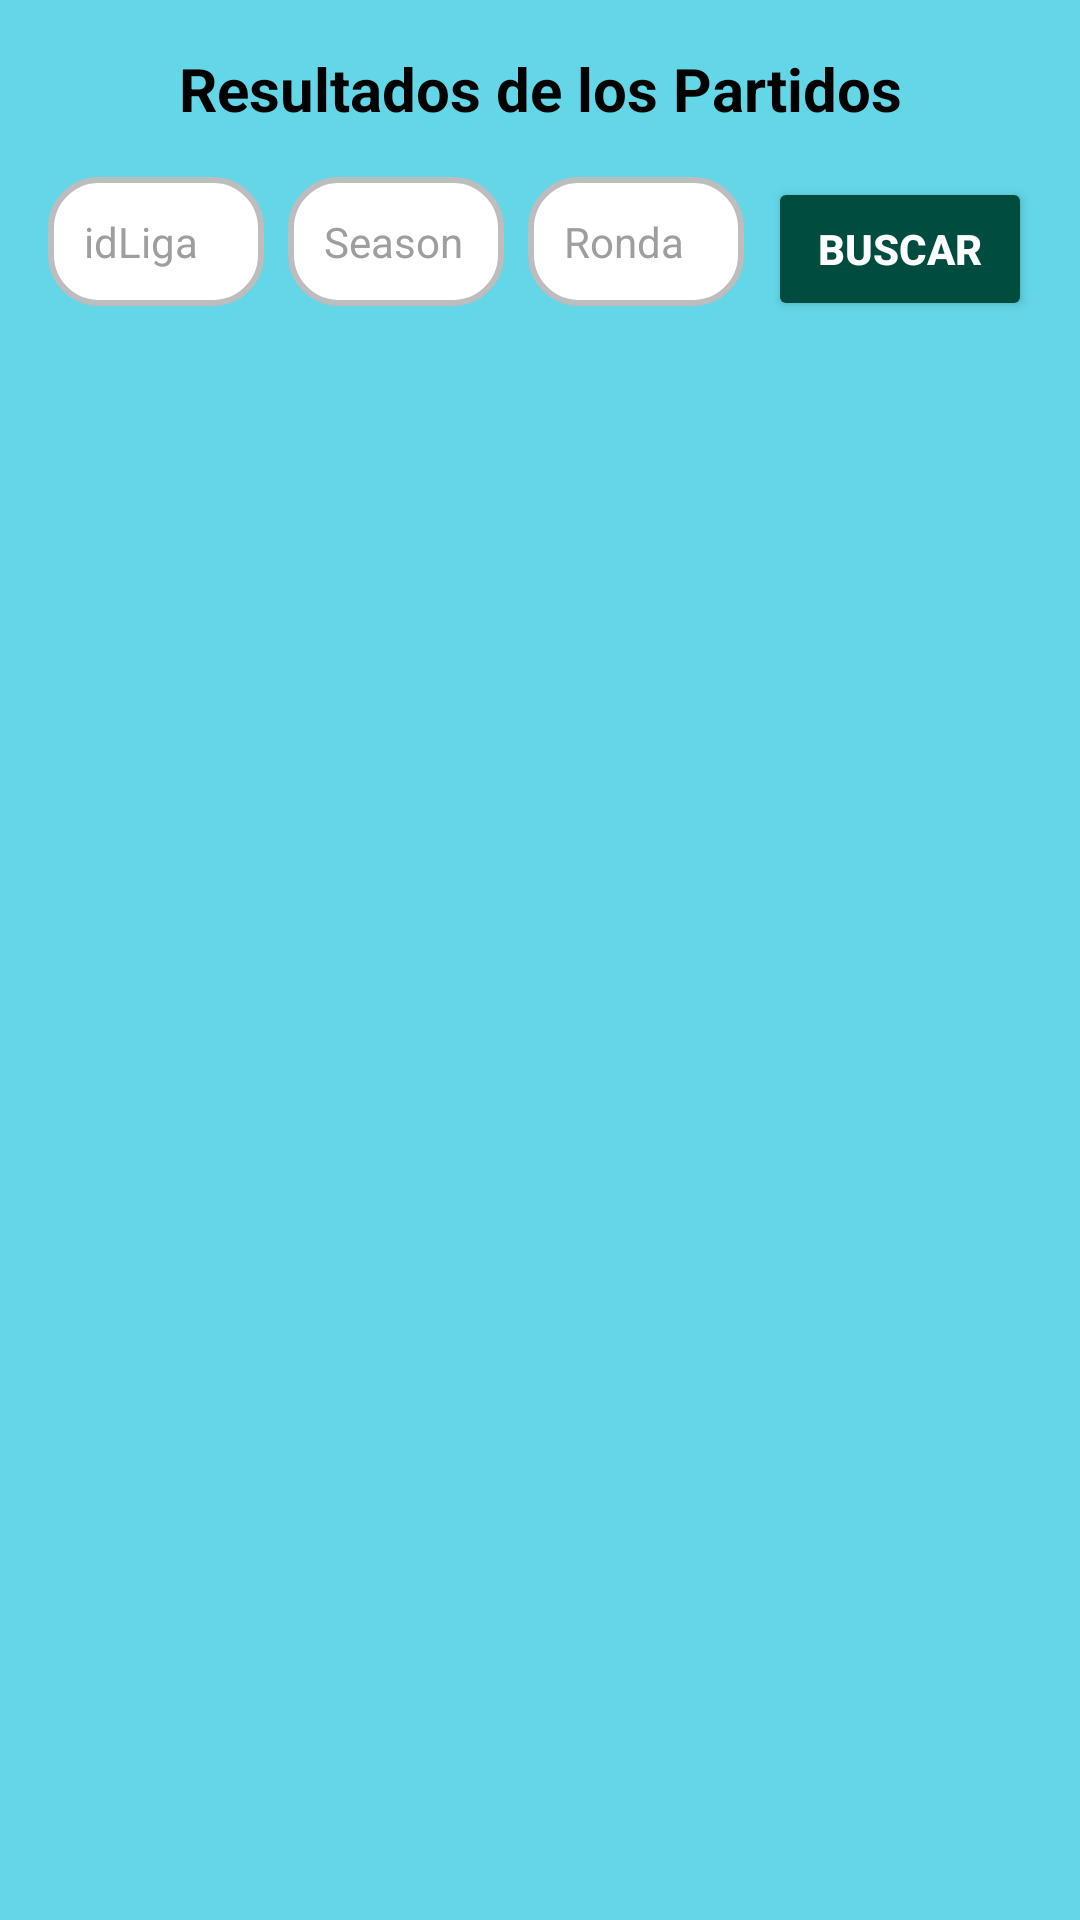

Here is an Android app screen rendered from its layout file. Give the layout XML and the strings, colors and styles it references.
<!-- AndroidManifest.xml: application theme Theme.IOT_LAB4_20212607 -->
<!-- res/layout/fragment_resultados.xml -->
<?xml version="1.0" encoding="utf-8"?>
<androidx.constraintlayout.widget.ConstraintLayout xmlns:android="http://schemas.android.com/apk/res/android"
    xmlns:app="http://schemas.android.com/apk/res-auto"
    xmlns:tools="http://schemas.android.com/tools"
    android:layout_width="match_parent"
    android:layout_height="match_parent"
    tools:context=".fragment.ResultadosFragment"
    android:background="@color/background_light">

    
    <TextView
        android:id="@+id/titleTextView"
        android:layout_width="wrap_content"
        android:layout_height="wrap_content"
        android:text="Resultados de los Partidos"
        android:textSize="20sp"
        android:textStyle="bold"
        android:textColor="@color/black"
        android:layout_marginTop="16dp"
        app:layout_constraintTop_toTopOf="parent"
        app:layout_constraintStart_toStartOf="parent"
        app:layout_constraintEnd_toEndOf="parent"
        android:gravity="center" />

    
    <EditText
        android:id="@+id/searchEditTextIdLiga"
        android:layout_width="0dp"
        android:layout_height="wrap_content"
        android:hint="idLiga"
        android:padding="12dp"
        android:background="@drawable/search_edittext_bg"
        android:textColorHint="@color/edittext_hint"
        android:textColor="@color/black"
        android:textSize="14sp"
        app:layout_constraintStart_toStartOf="parent"
        app:layout_constraintEnd_toStartOf="@id/searchEditTextSeason"
        android:layout_marginStart="16dp"
        android:layout_marginEnd="8dp"
        app:layout_constraintTop_toBottomOf="@id/titleTextView"
        android:layout_marginTop="16dp" />

    
    <EditText
        android:id="@+id/searchEditTextSeason"
        android:layout_width="0dp"
        android:layout_height="wrap_content"
        android:hint="Season"
        android:padding="12dp"
        android:background="@drawable/search_edittext_bg"
        android:textColorHint="@color/edittext_hint"
        android:textColor="@color/black"
        android:textSize="14sp"
        app:layout_constraintStart_toEndOf="@id/searchEditTextIdLiga"
        app:layout_constraintEnd_toStartOf="@id/searchEditTextRonda"
        android:layout_marginEnd="8dp"
        app:layout_constraintTop_toBottomOf="@id/titleTextView"
        android:layout_marginTop="16dp" />

    
    <EditText
        android:id="@+id/searchEditTextRonda"
        android:layout_width="0dp"
        android:layout_height="wrap_content"
        android:hint="Ronda"
        android:padding="12dp"
        android:background="@drawable/search_edittext_bg"
        android:textColorHint="@color/edittext_hint"
        android:textColor="@color/black"
        android:textSize="14sp"
        app:layout_constraintStart_toEndOf="@id/searchEditTextSeason"
        app:layout_constraintEnd_toStartOf="@id/searchButton"
        android:layout_marginEnd="8dp"
        app:layout_constraintTop_toBottomOf="@id/titleTextView"
        android:layout_marginTop="16dp" />

    
    <Button
        android:id="@+id/searchButton"
        android:layout_width="wrap_content"
        android:layout_height="wrap_content"
        android:text="Buscar"
        android:textColor="@color/white"
        android:backgroundTint="@color/primary_dark"
        android:textStyle="bold"
        app:layout_constraintEnd_toEndOf="parent"
        app:layout_constraintTop_toBottomOf="@id/titleTextView"
        app:layout_constraintStart_toEndOf="@id/searchEditTextRonda"
        android:layout_marginEnd="16dp"
        android:layout_marginTop="16dp" />

    <ProgressBar
        android:id="@+id/progressBar"
        android:layout_width="wrap_content"
        android:layout_height="wrap_content"
        android:visibility="gone"
        app:layout_constraintTop_toBottomOf="@id/searchButton"
        app:layout_constraintStart_toStartOf="parent"
        app:layout_constraintEnd_toEndOf="parent" />

    
    <androidx.recyclerview.widget.RecyclerView
        android:id="@+id/recyclerViewResultados"
        android:layout_width="0dp"
        android:layout_height="0dp"
        app:layout_constraintTop_toBottomOf="@id/searchEditTextIdLiga"
        app:layout_constraintBottom_toBottomOf="parent"
        app:layout_constraintStart_toStartOf="parent"
        app:layout_constraintEnd_toEndOf="parent"
        android:layout_margin="16dp"
        android:scrollbars="vertical" />

</androidx.constraintlayout.widget.ConstraintLayout>
<!-- resources referenced by this layout -->
<resources>
  <color name="background_light">#63D6E7</color>
  <color name="black">#FF000000</color>
  <color name="edittext_hint">#9E9E9E</color>
  <color name="primary_dark">#004D40</color>
  <color name="white">#FFFFFFFF</color>
  <!-- drawable search_edittext_bg (drawable) -->
  <?xml version="1.0" encoding="utf-8"?>
  <shape xmlns:android="http://schemas.android.com/apk/res/android">
      <solid android:color="@color/white" />
      <corners android:radius="16dp" />
      <stroke android:width="2dp" android:color="@color/gray" />
  </shape>
  <style name="Theme.IOT_LAB4_20212607" parent="Base.Theme.IOT_LAB4_20212607" />
  <color name="gray">#BDBDBD</color>
  <style name="Base.Theme.IOT_LAB4_20212607" parent="Theme.Material3.DayNight.NoActionBar">
          
          
      </style>
</resources>
